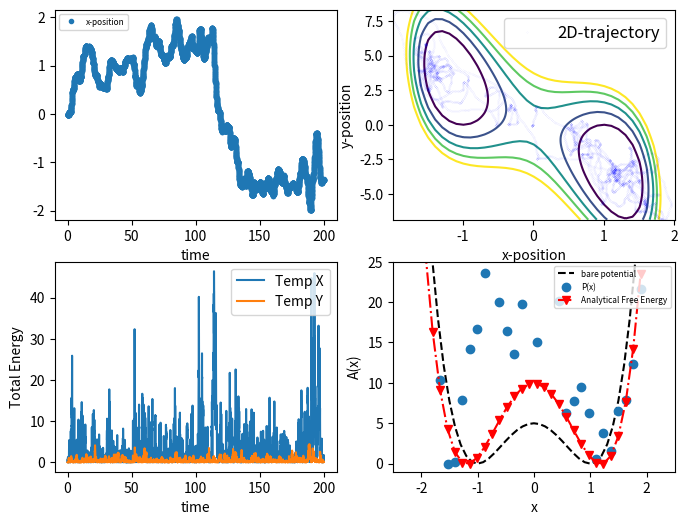

Here is the Python script that generated this plot:
#!/usr/bin/python2.7

# coding: utf-8

# ## Langevin Dynamics ##
# 
# first modified by Eric Chan to perfrom Langevin dynamics using a 2D harmonic oscillator  
# 2nd modification is to perfrom setup of AFED algoritham 
#  see M.Tuckerman text book page. 347 
#
# In this notebook you will use a Verlet scheme to simulate the dynamics of a 1D- Harmonic Oscillator and 1-D double well potential using Langevin Dynamics

# also the ABOBA scheme as described in supporting info from Leimkuler and Mathews is in terms of 
# momentum and position updates.
# this means we need to be careful when using volocilites and factor 1/sqrt(Mass) for the random force part.
#
#
# to be honest I am unsure if this implementation is correct
# so if anyone want to branch and make correction then go for it  
#    

# to do: 
#    -  measure velocity autocorelations 
#    -  measure of temperature
#    -  driver interface for alternative inputs 

# In[ ]:


#setup the notebook
# get_ipython().run_line_magic('pylab', 'inline')
import numpy as np
import matplotlib 
from matplotlib import pyplot as plt 
import matplotlib.cm as cm

# ## Part 1, set up the potential and plot it  ##
# This follows from the Molecular Dynamics Homework
# 
# This function has to return the energy and force for a 1d harmonic potential. The potential is
# U(x) = 0.5 k (x - x0)^2 and F = -dU(x)/dx|

# In[ ]:

#this function returns the energy and force on a particle from a harmonic potential
def coupled_oscillator_energy_force(x,y,d0=5.0,a=1.0,k=1.0,lamb=2.878):
    #calculate the energy on force on the right hand side of the equal signs
    energy = d0*(x**2.0-a**2.0)**2.0 + 0.5*k*y**2.0 + lamb*x*y
    force_x = -(2.0*d0*(x**2.0-a**2.0)*2.0*x + lamb*y) 
    force_y = -(k*y + lamb*x)
 
    return energy, force_x, force_y


def Free_energy_analytical(x,d0=5.0,a=1.0,k=1.0,lamb=2.878):
    #calculate the energy on force on the right hand side of the equal signs
    A_energy = d0*(x**2.0-a**2.0)**2.0 - 0.5*(1.0/k)*(lamb**2)*(x**2.0)
 
    return A_energy 



#this function will plot the energy and force
#it is very general since it uses a special python trick of taking arbitrary named arguments (**kwargs) 
#and passes them on to a specified input function
def plot_energy_force(function, xmin=-2,xmax=2,spacing=0.1,**kwargs):
    x_points = np.arange(xmin,xmax+spacing,spacing)
    y_points = np.arange(xmin,xmax+spacing,spacing)
    X, Y = np.meshgrid(x_points, y_points)                   # need 2D-plot
    energies, xforces, yforces = function(X,Y,**kwargs)

    plt.figure()
    label = 'U(x)'
    for arg in kwargs:
        label=label+', %s=%s'%(arg,str(kwargs[arg]))
    levels = np.arange(0.0, 15.0, 0.5)   # contour ranges
    CS = plt.contour(X, Y, energies, levels=levels)
    plt.clabel(CS, inline=1, fontsize=10)
    plt.title('%s'%label)
    plt.xlabel('x-position')
    plt.ylabel("y-position")
    plt.legend(loc=0)

    plt.figure()
    label = 'Force(x)'
    for arg in kwargs:
        label=label+', %s=%s'%(arg,str(kwargs[arg]))
    levels = np.arange(-80.0, 80.0, 1.0)   # contour ranges
    CS = plt.contour(X, Y, xforces, levels=levels)
    plt.clabel(CS, inline=1, fontsize=10)
    plt.title('%s'%label)
    plt.xlabel('x-position')
    plt.ylabel("y-position")
    plt.legend(loc=0)

    plt.figure()
    label = 'Force(y)'
    for arg in kwargs:
        label=label+', %s=%s'%(arg,str(kwargs[arg]))
    levels = np.arange(-10.0, 10.0, 1.0)   # contour ranges
    CS = plt.contour(X, Y, yforces, levels=levels)
    plt.clabel(CS, inline=1, fontsize=10)
    plt.title('%s'%label)
    plt.xlabel('x-position')
    plt.ylabel("y-position")
    plt.legend(loc=0)

#    plt.plot(x_points,xforces,label='forces',color=p[0].get_color(),linestyle='--')
    
##   we can plot the energy (solid) and forces (dashed) to see if it looks right
# plot_energy_force(coupled_oscillator_energy_force,d0=5.0,a=1.0,k=1.0,lamb=2.878)

# plt.show()
# exit()

# plot_energy_force(harmonic_oscillator_energy_force,k=2)


# ## Part 2, code langevin dynamics ##
# Now you will implement the BAOAB scheme of [Leimkuhler and Matthews (JCP, 2013)](https://aip.scitation.org/doi/abs/10.1063/1.4802990)
# 
# The following equations are repeated (Do B,A,O,A,B then repeat) to move forward in time. The A and B steps represent increments by half a time step. 
# 
# B: $v(t) \leftarrow v(t) + \frac{F(t)}{m} (dt/2)$
# 
# A: $x(t) \leftarrow x(t) + v(t) (dt/2)$
# 
# 
# The differential equation for the O process is
# 
# $\frac{d v(t)}{dt} = - \gamma v dt + \sqrt{2 \gamma k_B T/m} d W$
# 
# ($dW$ is a random differential that samples a gaussian)
# 
# Solving this tells us the update rule:
# 
# O: $v(t) \leftarrow e^{-\gamma dt} v(t) + R(t)\sqrt{k_B T/m} \sqrt{1-e^{-2\gamma dt}} $
# 
# where $R(t)$ is a gaussian random number with mean zero and standard-deviation 1.
# 
# ** In the following, I'm setting the mass $m=1$ **

# In[ ]:

#this is step A
def position_update_x(x,vx,dt):
    x_new = x + vx*dt/2.0
    return x_new

def position_update_y(y,vy,dt,ref_M):
    y_new = y + vy*dt/(4.0*ref_M)
    return y_new

#this is step B
# take mass into account when updating velocity 
# for AFED scheme we make this 0.25*dt
def velocity_update_x(vx,Fx,dt,massx,ref_M):
    vx_new = vx + Fx*dt/(ref_M*4.0*massx) 
    return vx_new

def velocity_update_y(vy,Fy,dt,massy,ref_M):
    vy_new = vy + Fy*dt/(ref_M*4.0*massy) 
    return vy_new

def random_velocity_update_x(vx,gammax,kBTx,dt,massx):
    Rx = np.random.normal()
    c1x = np.exp(-gammax*dt)
    c2x = np.sqrt(1.0-c1x*c1x)*np.sqrt(kBTx)
    vx_new = c1x*vx + (Rx*c2x)/np.sqrt(massx)   
    return vx_new

def random_velocity_update_y(vy,gammay,kBTy,dt,ref_M,massy):
    Ry = np.random.normal()
    c1y = np.exp(-(gammay*dt*0.5)/ref_M)
    c2y = np.sqrt(1.0-c1y*c1y)*np.sqrt(kBTy)
    vy_new = c1y*vy + (Ry*c2y)/np.sqrt(massy)
    return vy_new

# this AFED implemetation of langevin dynamics for a 2D-coupled occilator using the baoab scheme 
# its not too tricky and should read baoab(aoa)baoab  where the inner aoa is the position update for the heavy thermostat

# 
# note: AFED is not just about crossing the barrier but obtaining better sampling statistics at the barrier 
#
def AFED_baoab(potential, max_time, dt, gammax, gammay, kBTx, kBTy, 
          initial_position_x, initial_position_y, initial_velocity_x, initial_velocity_y, massx, massy, ref_M,
                                        save_frequency=3, **kwargs ):
    x = initial_position_x
    y = initial_position_y
    vx = initial_velocity_x
    vy = initial_velocity_y
    t = 0
    step_number = 0
    x_positions = []
    y_positions = []
    x_velocities = []
    y_velocities = []
    total_energies = []
    save_times = []
    temps_x = []
    temps_y = []
    
    while(t<max_time):
  

#--------- do the exp(il2) part
      
        for m in range(ref_M): 
         # B
         potential_energy, force_x, force_y = potential(x,y,**kwargs)
         vx = velocity_update_x(vx,force_x,dt,massx,ref_M)
         vy = velocity_update_y(vy,force_y,dt,massy,ref_M)
      #   print "first v %.3f"%v 
         
         #A
         y = position_update_y(y,vy,dt,ref_M)
         
         #O
         vy = random_velocity_update_y(vy,gammay,kBTy,dt,ref_M,massy)
         
         #A
         y = position_update_y(y,vy,dt,ref_M)
         
         # B
         potential_energy, force_x, force_y = potential(x,y,**kwargs)
         vx = velocity_update_x(vx,force_x,dt,massx,ref_M)
         vy = velocity_update_y(vy,force_y,dt,massy,ref_M)

# --------do the exp(iL1ref) part 

        #A
        x = position_update_x(x,vx,dt)

        #O
        vx = random_velocity_update_x(vx,gammax,kBTx,dt,massx)
        
        #A
        x = position_update_x(x,vx,dt)


#--------- do the exp(il2) part again 
      
        for m in range(ref_M): 
        # B
         potential_energy, force_x, force_y = potential(x,y,**kwargs)
         vx = velocity_update_x(vx,force_x,dt,massx,ref_M)
         vy = velocity_update_y(vy,force_y,dt,massy,ref_M)
      #   print "first v %.3f"%v 
         
         #A
         y = position_update_y(y,vy,dt,ref_M)
         
         #O
         vy = random_velocity_update_y(vy,gammay,kBTy,dt,ref_M,massy)
         
         #A
         y = position_update_y(y,vy,dt,ref_M)
         
         # B
         potential_energy, force_x, force_y = potential(x,y,**kwargs)
         vx = velocity_update_x(vx,force_x,dt,massx,ref_M)
         vy = velocity_update_y(vy,force_y,dt,massy,ref_M)

# ------------------


      #  print "second v %.3f"%v 
        
        if step_number%(max_time*10) == 0 : print('time  %.6f' %t)
        if step_number%save_frequency == 0 and step_number>0:
            e_total = .5*massx*vx*vx + .5*massy*vy*vy + potential_energy  # KE + PE
            temp_x = (.5*massx*vx*vx)*(2.0/3.0)  # from T=(2*KE)/(3*N)  
            temp_y = (.5*massy*vy*vy)*(2.0/3.0)  # from T=(2*KE)/(3*N)  

            x_positions.append(x)
            y_positions.append(y)
            x_velocities.append(vx)
            y_velocities.append(vy)
            total_energies.append(e_total)
            save_times.append(t)
            temps_x.append(temp_x)
            temps_y.append(temp_y)
        
        t = t+dt
        step_number = step_number + 1
    
    return save_times, x_positions, y_positions, x_velocities, y_velocities, total_energies,temps_x,temps_y   


# ## Part 3, run  Langevin Dynamics simulation of a harmonic oscillator ##
# 
# 1) Change `my_k` and see how it changes the frequency
# 
# 2) Set `my_k=1`, and change my_gamma. Try lower values like 0.0001, 0.001, and higher values like 0.1, 1, 10. Do you see how underdamped, low $\gamma$, looks more like standard harmonic oscillator, while overdamped, high $\gamma$ looks more like a random walk? 
# 

# In[ ]:

# note: it may be that you need to adjust the gamma 'drag' coefficents differntly for the differnet thermostats
#       since the two systems are actually at differnt temperatures
#        Also, since you know the force constants and masses 
#            you can get an idea of the frequency for each of the two systems 
#                         


my_d0=5.0
my_a=1.0
my_k=1.0
my_lamb= 2.878   # if I set this to zero I will decouple x and y
my_max_time =  200 # 2000 # 1000
initial_position_x = 0.0
initial_position_y = 0.0
initial_velocity_x = 0.0
initial_velocity_y = 0.0

massx=300 # 500.0 # 300.0
massy=1.0
my_gammax=1.0
my_gammay=1.0
my_kBTx=10.0  #10.0
my_kBTy=1.0
my_dt=0.01
ref_M=1 # 50

times, x_positions, y_positions, x_velocities, y_velocities, total_energies,temps_x,temps_y = AFED_baoab(coupled_oscillator_energy_force,
                                                    my_max_time, my_dt, my_gammax, my_gammay,  my_kBTx, my_kBTy,
                                              initial_position_x, initial_position_y, initial_velocity_x, initial_velocity_y,
                                              massx,massy,ref_M,d0=my_d0,a=my_a,k=my_k,lamb=my_lamb)

# axes[0, 0].plot(A, 'xr')               # this creates plot 
# axes[0, 0].set_ylabel('val')
# axes[0, 0].set_title('field values')
#
# axes[0, 1].hist(A)             
# axes[0, 1].set_title('distribution')
#
# axes[1, 0].plot(np.log(np.abs(A)))             
# axes[1, 0].set_title('log of |values|')
#
# plt.show()  
# ---------------------
#  plot the first part
# 

fig, axes = plt.subplots(2, 2, figsize=(8,6))

axes[0, 0].plot(times,x_positions,marker='.',label='x-position',linestyle='',markersize=6)
# axes[0, 0].plot(times,y_positions,marker='.',label='y-position',linestyle='')
# axes[0, 0].plot(times,x_velocities,marker='',label='x-velocity',linestyle='-')
# axes[0, 0].plot(times,y_velocities,marker='',label='y-velocity',linestyle='-')
axes[0, 0].set_xlabel('time')
axes[0, 0].legend(loc=2,prop={'size':6})


# draw contour for the energy 
spacing=0.1
xmin=np.min(x_positions)
xmax=np.max(x_positions)
ymin=np.min(y_positions)
ymax=np.max(y_positions)

x_points = np.arange(xmin,xmax+spacing,spacing)
y_points = np.arange(ymin,ymax+spacing,spacing)
X, Y = np.meshgrid(x_points, y_points)                   # need 2D-plot
energies, xforces, yforces = coupled_oscillator_energy_force(X,Y,d0=my_d0,a=my_a,k=my_k,lamb=my_lamb)

label = 'U(x)'
# for arg in kwargs:
#    label=label+', %s=%s'%(arg,str(kwargs[arg]))
# levels = np.arange(0.0, 15.0, 0.5)   # narrow contour ranges
levels = np.arange(0.0, 15.0, 3.0)   # wide contour ranges

axes[0, 1].contour(X, Y, energies, levels=levels)
# axes[0, 1].imshow(energies, interpolation='bilinear', origin='lower', cmap=cm.hot)

# plt.clabel(CS, inline=1, fontsize=10)
# plt.title('%s'%label)
# plt.legend(loc=0)


axes[0, 1].plot(x_positions,y_positions,marker='.',color='b',alpha=0.3,markerfacecolor='none',markeredgewidth=0.05,markersize=2,label='2D-trajectory',linestyle='')
axes[0, 1].set_xlabel('x-position')
axes[0, 1].set_ylabel('y-position')
axes[0, 1].legend(loc=1,prop={'size':12})




# axes[1, 0].plot(times,total_energies,marker='o',linestyle='',label='Simulated E')
axes[1, 0].plot(times,temps_x,marker='',linestyle='-',label='Temp X')
axes[1, 0].plot(times,temps_y,marker='',linestyle='-',label='Temp Y')
axes[1, 0].set_xlabel('time')
axes[1, 0].set_ylabel("Total Energy")
axes[1, 0].legend(loc=1,prop={'size':10})


# ---------------------------------
# plot a bare potential along x with no coupling 
# -----------------


x_points = np.arange(-2.0,2.0+0.1,0.1)
e0,fx0,fy0= coupled_oscillator_energy_force(x_points,0.0,d0=5.0,a=1.0,k=1.0,lamb=0.000)
axes[1, 1].plot(x_points,e0,label='bare potential',color='k',linestyle='--')
axes[1, 1].set_xlabel('x')
axes[1, 1].set_ylabel('A(x)')
axes[1, 1].legend(loc='upper center',prop={'size':6})


# ### Part 4, Histogram Position and Velocity ###
# 
# What is the probability of seeing a given position or velocity? 
# 
# Now we are supposedly sampling the canonical distribution, so we should have:
# 
# $P(x) = \frac{1}{\sqrt{2 \pi k_B T /k}} e^{-\frac{k (x-x_0)^2}{2 k_B T}}$
# 
# $P(v) = \frac{1}{\sqrt{2 \pi k_B T /m}} e^{-\frac{ m v^2}{2 k_B T}}$
# 
# $P(E) = e^{-E/k_B T}/\int e^{-E/k_B T} dE = \frac{1}{k_B T} e^{-E/k_B T}$
# 
# ** Set gamma to overdamped above and run the following cell **
# 
# The histograms will be compared to the exact formulas.

# In[ ]:


def bin_centers(bin_edges):
    return (bin_edges[1:]+bin_edges[:-1])/2.

# def gaussian_x(x,k,kBT):
#     denominator = np.sqrt(2*np.pi*kBT/k)
#     numerator = np.exp(-k*(x**2)/(2*kBT))
#    return numerator/denominator

# def gaussian_v(v,kBT):
#     denominator = np.sqrt(2*np.pi*kBT)
#     numerator = np.exp(-(v**2)/(2*kBT))
#     return numerator/denominator

#to get a good histogram, we need to run a lot longer than before
# my_max_time = 3000
# my_gamma=0.1
# my_kBT=1.1

# times, positions, velocities, total_energies = baoab(harmonic_oscillator_energy_force, 
#                                                                            my_max_time, my_dt, my_gamma, my_kBT, \
#                                                                            initial_position, initial_velocity,\
#                                                                             k=my_k)
#let's data from the entire trajectory, so we can diagnose 
# for future reference it is better to use np.histogram() 
dist_hist, dist_bin_edges = np.histogram(x_positions,bins=30,density=True)
vel_hist, vel_bin_edges = np.histogram(x_velocities,bins=30,density=True)

#let's only use data from the second half of the trajectory, so it can equilibrate
# for future reference it is better to use np.histogram() 
# updated throw away the first quarter 
# dist_hist, dist_bin_edges = np.histogram(x_positions[-len(x_positions)//4:],bins=30,density=True)
# vel_hist, vel_bin_edges = np.histogram(x_velocities[-len(x_velocities)//4:],bins=30,density=True)
# e_hist, e_bin_edges = np.histogram(total_energies[-len(total_energies)//2:],bins=20,density=True)

FE_calc=-my_kBTx*np.log(dist_hist)
FE_calc=FE_calc-np.min(FE_calc)

#ideal_prediction_x = gaussian_x(x=bin_centers(dist_bin_edges),k=my_k,kBT=my_kBT )
axes[1, 1].plot(bin_centers(dist_bin_edges),FE_calc,marker='o',label='P(x)',linestyle='')
axes[1, 1].set_ylim(-1.0,25.0)
axes[1, 1].set_xlim(-2.5,2.5)
# plt.plot(bin_centers(dist_bin_edges), ideal_prediction_x,linestyle='--',label='', color=p[0].get_color())

# plot the analytical helmholtz free energy
A_helm=Free_energy_analytical(bin_centers(dist_bin_edges),d0=my_d0,a=my_a,k=my_k,lamb=my_lamb)
A_helm=A_helm-np.min(A_helm)

#ideal_prediction_v = gaussian_v(v=bin_centers(vel_bin_edges),kBT=my_kBT )
#p = plt.plot(bin_centers(vel_bin_edges), vel_hist,marker='s',label='P(v)',linestyle='')
axes[1, 1].plot(bin_centers(dist_bin_edges), A_helm,linestyle='-.',marker='v', color='r',label='Analytical Free Energy')
axes[1, 1].legend(loc='upper right',prop={'size':6})

#plt.figure()
#p = plt.plot(bin_centers(e_bin_edges), e_hist,marker='s',label='P(E)',linestyle='')

#compute the energy histogram values to the boltzman factors for the observed energies
# plt.plot(bin_centers(e_bin_edges), np.exp(-bin_centers(e_bin_edges)/my_kBT)/my_kBT,linestyle='--',color=p[0].get_color())
# plt.yscale('log')
# plt.xlabel("E")
# plt.ylabel("P(E)")

savename = 'AFED_coupled_harmonic_graph_outputs.png' 
plt.savefig(savename,dpi=300)   # this is a bit bigger than the default DPI which will give higher resoltion
# plt.show()

exit()


# ## Simulate a double well potential ##
# Let's do a simulation in a double well also
# 
# $U(x) = \frac{k}{4} (x-a)^2 (x+a)^2$
# 
# This potential has a minimum at $x=a$ and $x=-a$. It also has a barrier at $x=0$. 

# In[ ]:


#this function returns the energy and force on a particle from a double well
def double_well_energy_force(x,k,a):
    #calculate the energy on force on the right hand side of the equal signs
    energy = 0.25*k*((x-a)**2) * ((x+a)**2)
    force = -k*x*(x-a)*(x+a)
    return energy, force

plot_energy_force(double_well_energy_force, xmin=-4,xmax=+4, k=1, a=2)
plt.axhline(0,linestyle='--',color='black')
plt.axvline(0,linestyle='--',color='black')
plt.ylim(-10,10)


# ### Part 5, run langevin verlet dynamics on the double well ###
# We will see what happens when we change temperature `my_KBT` and barrier height `my_a`.
# 
# 1) Run the simulation as is and see that the particle samples both the left and right sides of the well
# 
# 2) Lower the temperature to 0.1, what happens?
# 
# 3) Keep the temperature at 1.0, and raise $a$ to 3, what happens?
# 
# *when is the sampling ergodic?*

# In[ ]:

my_k = 1

#CHANGE THESE
my_kBT = 1.0
my_a = 2

plot_energy_force(double_well_energy_force, xmin=-4,xmax=+4, k=my_k, a=my_a)
plt.ylim(-10,10)


my_initial_position = my_a
my_initial_velocity = 1

my_gamma = 0.1  # 0.1
my_dt = 0.05
my_max_time = 2000


times, positions, velocities, total_energies = baoab(double_well_energy_force, 
                                                                            my_max_time, my_dt, my_gamma, my_kBT,\
                                                                            my_initial_position, my_initial_velocity,\
                                                                             k=my_k, a=my_a)

plt.figure()
plt.plot(times,positions,marker='',label='position',linestyle='-')
plt.plot(times,velocities,marker='',label='velocity',linestyle='-')

plt.xlabel('time')
plt.legend(loc='upper center')

plt.figure()
initial_energy = total_energies[0]
plt.plot(times,total_energies,marker='',linestyle='-',label='Simulated E')
plt.xlabel('time')
plt.ylabel("Total Energy")
plt.legend()

# histogramming the results
plt.figure()

dist_hist, dist_bin_edges = np.histogram(positions,bins=25,density=True)
vel_hist, vel_bin_edges = np.histogram(velocities,bins=25,density=True)

p = plt.plot(bin_centers(dist_bin_edges), dist_hist,marker='o',label='P(x)',linestyle='')

#test against exact prediction
dd = 0.1
test_bin_positions = np.arange(-10,10,dd)
double_well_energies, double_well_froces = double_well_energy_force(test_bin_positions,my_k,my_a)

plt.plot(test_bin_positions, np.exp(-double_well_energies/my_kBT)/np.sum(dd*np.exp(-double_well_energies/my_kBT)),     linestyle='--',color=p[0].get_color())

p = plt.plot(bin_centers(vel_bin_edges), vel_hist,marker='s',label='P(v)',linestyle='')
ideal_prediction_v = gaussian_v(v=bin_centers(vel_bin_edges),kBT=my_kBT )
plt.plot(bin_centers(vel_bin_edges), ideal_prediction_v,linestyle='--',label='', color=p[0].get_color())


plt.legend(loc='upper left')

plt.show()


############
# #  
# # this is the other way to do it which is neater and has more control
# # optional sub plot
# 
#  fig, axes = plt.subplots(2, 2, figsize=(8,8))
# axes[0, 0].plot(A, 'xr')               # this creates plot 
# axes[0, 0].set_ylabel('val')
# axes[0, 0].set_title('field values')
#
# axes[0, 1].hist(A)             
# axes[0, 1].set_title('distribution')
#
# axes[1, 0].plot(np.log(np.abs(A)))             
# axes[1, 0].set_title('log of |values|')
#
# plt.show()  
#
##################


